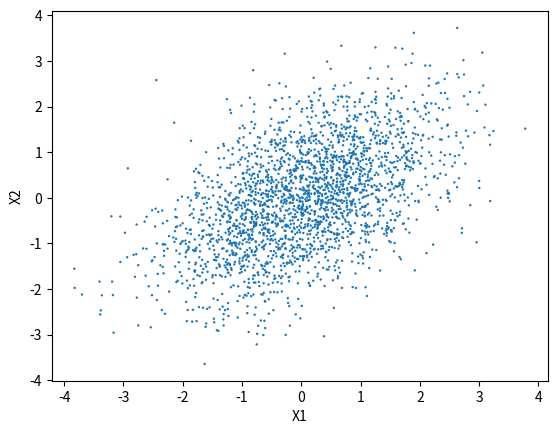

This figure's Python source:
#!/usr/bin/env python
# coding: utf-8

import numpy as np
import matplotlib.pyplot as plt
from mpl_toolkits.mplot3d.axes3d import Axes3D

def range_ex(start, end, step):
    while start + step < end:
        yield start
        start += step

# P(x) : Target distribution
def P(x1, x2, b):
    return np.exp(-1/2 * (x1**2 - 2*b*x1*x2 + x2**2))

xs = []
ys = []
zs = []
b = 0.5

for i in range_ex(-3, 3, 0.1):
    for j in range_ex(-3, 3, 0.1):
        xs.append(i)
        ys.append(j)
        zs.append(P(i, j, b))

ax = Axes3D(plt.figure())
ax.scatter3D(xs, ys, zs, s=3, edgecolor='None')
plt.show()

def gibbs(N, thin):
    s = []
    x1 = 0.0
    x2 = 0.0
    for i in range(N):
        for j in range(thin):
            x1 = np.random.normal(b * x2, 1) # P(x1|x2)
            x2 = np.random.normal(b * x1, 1) # P(x2|x1)
        s.append((x1,x2))
    return np.array(s)

def main():
    N = 3000
    thin = 500
    burn_in = 0.2

    sample = gibbs(N, thin)

    plt.scatter(
        sample[int(N * burn_in):,0],
        sample[int(N * burn_in):,1],
        s=3,
        edgecolor='None'
    )
    plt.xlabel('X1')
    plt.ylabel('X2')
    plt.show()

    print('x1:', np.mean(sample[int(N * burn_in):,0]), np.var(sample[int(N * burn_in):,0]))
    # => x1: 0.00741907569473 1.32326519155
    print('x2:', np.mean(sample[int(N * burn_in):,1]), np.var(sample[int(N * burn_in):,1]))
    # => x2: -0.00980409857562 1.33662629729

if __name__ == '__main__':
    main()
